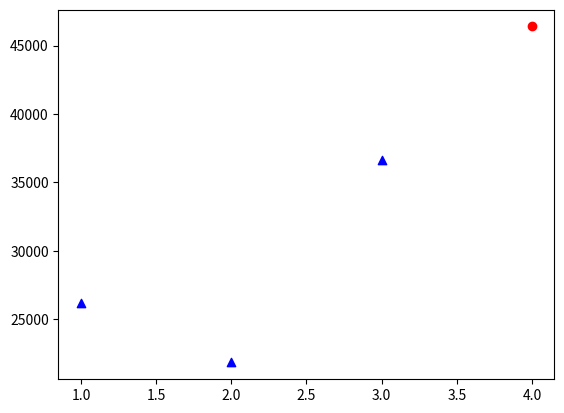

Source code (Python):
import matplotlib.pyplot as plot

fig = plot.figure()
NumZero = 2 ** 16
NumOne = 0B0110011001100000
NumTwo = 0B0101010101010101
NumThree = 0B1000111100001100
UDPList = [NumOne, NumTwo, NumThree]
print("original udp data package")
print(UDPList)

def Complement(num):
    return 0xffff - num & 0xffffffff

def CalcSum(num01, num02):
    num03 = num01 + num02
    num04 = num03 % NumZero
    if num04 < num01 or num04 < num02:
        num04 = num04 + 1
    return num04


def CheckSum(ParaList):
    check = ParaList[0]
    for i in range(len(ParaList) - 1):
        check = CalcSum(check, ParaList[i + 1])
    UDPList.append(Complement(check))
    return


def Distinguish(ParaList):
    result = 0
    check = ParaList[0]
    for i in range(len(ParaList) - 1):
        check = CalcSum(check, ParaList[i + 1])
        result += (check == NumZero - 1)
    return result


CheckSum(UDPList)
print("Add Check Number")
print(UDPList)
print("Start Checking")
if Distinguish(UDPList):
    print("Success")
else:
    print("Fail")

plot.scatter([1, 2, 3], [UDPList[:3]], color="blue", marker="^")
plot.scatter(4, UDPList[3], color="red", marker="o")
plot.show()